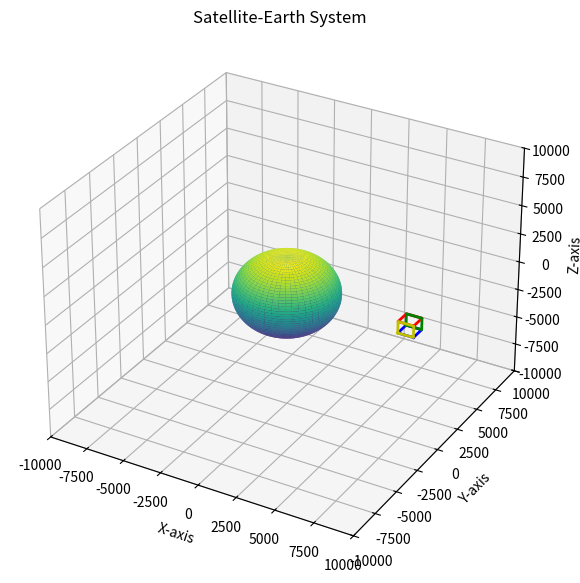

Python code for this plot: (Note: this script raises an exception after producing the figure.)
'Author: Srikanth Elkoori Ghantala Karnam'
'UCID: M13998009'
'Modern Control Assignment 1'
'Problem 1'

# Importing Libraries

from math import cos, sin
import numpy as np
#from CartPole import CartPole
from random import random
import scipy.signal as signal
import scipy.linalg as linalg
#from TrajectoryGenerator import TrajectoryGenerator
from mpl_toolkits.mplot3d import Axes3D
from scipy.integrate import solve_ivp
import matplotlib.pyplot as plt
from matplotlib import animation

# Initial Parameters

r0=1500+6378 # distance of sattelite from earth center (km)
G=6.674*10**(-11) # Earth's Gravitational Constant)\
R = 6378/2
k=398600.4418 # G*M (M is the mass of the earth)
w0=np.sqrt(k/r0**3)
m=1000 # mass of the satellite in Kg

# Parameters
r=r0
theta=0.001
phi=0
r_dot=0
theta_dot=w0
phi_dot=0

# Inputs
ur = 0
ut = 0
up = 0

pn = r0 * np.cos(theta)
pe = r0 * np.sin(theta)
pd = r0 * np.sin(phi)

# Initial States
states = np.array([r, theta, phi, r_dot, theta_dot, phi_dot])

# simulation parameters
dt=20
Tfinal=8000
Ts=dt
Tsteps=Tfinal/Ts #framees
frames=int(Tsteps)

def rotation_matrix_body2Inertial(phi, theta, psi):
    R_b_w=np.array([[cos(theta)*cos(psi), sin(phi)*sin(theta)*cos(psi)-cos(phi)*sin(psi), cos(phi)*sin(theta)*cos(psi)+sin(phi)*sin(psi)],
         [cos(theta)*sin(psi), sin(phi)*sin(theta)*sin(psi)+cos(phi)*cos(psi), cos(phi)*sin(theta)*sin(psi)-sin(phi)*cos(psi)],
         [-sin(theta), sin(phi)*cos(theta), cos(phi)*cos(theta)]])
    return R_b_w

def sat_dyna(t,y,f):

  r = y[0]
  theta = y[1]
  phi = y[2]
  r_dot = y[3]
  theta_dot = y[4]
  phi_dot = y[5]

  ur = f[0]
  ut = f[1]
  up = f[2]

  ct = np.cos(theta)
  st = np.sin(theta)
  cp = np.cos(phi)
  sp = np.sin(phi)

  r_ddot = (r * theta_dot ** 2 * cp ** 2) + (r * phi_dot ** 2) - (k / r ** 2) + (ur /m)
  theta_ddot = (- 2 * r_dot * theta_dot / r) + (2 * theta_dot * phi_dot * sp / cp) + (ut / m * r * cp)
  phi_ddot = (- theta_dot ** 2 * cp * sp) - (2 * r_dot * phi_dot / r) + (up / m * r)

  return [y[3], y[4], y[5], r_ddot, theta_ddot, phi_ddot]

def step(states, dt):
  r = states[0]
  theta = states[1]
  phi = states[2]
  r_dot = states[3]
  theta_dot = states[4]
  phi_dot = states[5]

  f = [ 0, 0, 0 ]

  sol = solve_ivp(lambda t , y: sat_dyna(t, y, f), [0, dt], [r, theta, phi, r_dot, theta_dot, phi_dot], t_eval= np.linspace(0, dt, 10))
  states = sol.y[:,-1].T
  return states

fig = plt.figure(figsize=(7,7), dpi=90)
ax = fig.add_subplot(1, 1, 1,projection='3d')
ax.set_xlim(( -10000, 10000))            
ax.set_ylim((-10000, 10000))
ax.set_zlim((-10000, 10000))
 
u = np.linspace(0, 2 * np.pi, 100)
v = np.linspace(0, np.pi, 100)
 
x = R * np.outer(np.cos(u), np.sin(v))
y = R * np.outer(np.sin(u), np.sin(v))
z = R * np.outer(np.ones(np.size(u)), np.cos(v))
 
ax.plot_surface(x, y, z,  cmap='viridis', edgecolor='none')

phi = 0
theta = 0
psi = 0

sat_x = r*np.cos(theta)
sat_y = r*np.sin(theta)
sat_z = r*sin(phi)

pn = sat_x
pe = sat_y
pd = sat_z

pos=np.array([pn, pe, pd, phi, theta, psi])

w=1000 # width
v1=np.array([w/2, -w/2, -w/2]).T
v2=np.array([-w/2, -w/2, -w/2]).T
v3=np.array([-w/2, w/2, -w/2]).T
v4=np.array([w/2, w/2, -w/2]).T
 
v5=np.array([w/2, -w/2, w/2]).T
v6=np.array([-w/2, -w/2, w/2]).T
v7=np.array([-w/2, w/2, w/2]).T
v8=np.array([w/2, w/2, w/2]).T
 
# inertial coordiantes
N_i=np.array([1, 0, 0]).T
E_i=np.array([0, 1, 0]).T
D_i=np.array([0, 0, 1]).T
 
# Rotate and translate the vertices
pos_ned=np.array([pn, pe, pd]).T
R1=rotation_matrix_body2Inertial(phi,theta,psi)
v1r=np.matmul(R1,v1)+pos_ned
v2r=np.matmul(R1,v2)+pos_ned
v3r=np.matmul(R1,v3)+pos_ned
v4r=np.matmul(R1,v4)+pos_ned
v5r=np.matmul(R1,v5)+pos_ned
v6r=np.matmul(R1,v6)+pos_ned
v7r=np.matmul(R1,v7)+pos_ned
v8r=np.matmul(R1,v8)+pos_ned
# face for 4 cube faces
f1_x=[v1r[0], v2r[0], v3r[0], v4r[0], v1r[0]]
f1_y=[v1r[1], v2r[1], v3r[1], v4r[1], v1r[1]]
f1_z=[v1r[2], v2r[2], v3r[2], v4r[2], v1r[2]]
f2_x=[v5r[0], v6r[0], v7r[0], v8r[0], v5r[0]]
f2_y=[v5r[1], v6r[1], v7r[1], v8r[1], v5r[1]]
f2_z=[v5r[2], v6r[2], v7r[2], v8r[2], v5r[2]]
f3_x=[v3r[0], v4r[0], v8r[0], v7r[0], v3r[0]]
f3_y=[v3r[1], v4r[1], v8r[1], v7r[1], v3r[1]]
f3_z=[v3r[2], v4r[2], v8r[2], v7r[2], v3r[2]]
f4_x=[v2r[0], v1r[0], v5r[0], v6r[0], v2r[0]]
f4_y=[v2r[1], v1r[1], v5r[1], v6r[1], v2r[1]]
f4_z=[v2r[2], v1r[2], v5r[2], v6r[2], v2r[2]]
 
face1, = ax.plot(f1_x, f1_y, f1_z, 'b', lw=2)
face2, = ax.plot(f2_x, f2_y, f2_z, 'r', lw=2)
face3, = ax.plot(f3_x, f3_y, f3_z, 'g', lw=2)
face4, = ax.plot(f4_x, f4_y, f4_z, 'y', lw=2)

ax.set_xlabel('X-axis')
ax.set_ylabel('Y-axis')
ax.set_zlabel('Z-axis')
ax.set_title('Satellite-Earth System')

def satPoints(r,theta,phi):
  sat_x = r*np.cos(theta)
  sat_y = r*np.sin(theta)
  sat_z = r*sin(phi)
  return sat_x, sat_y, sat_z

# def satPoints(r, theta, phi):
#   R1=rotation_matrix_body2Inertial(phi,theta,psi)
#   v1r=np.matmul(R1,v1)+pos_ned
#   v2r=np.matmul(R1,v2)+pos_ned
#   v3r=np.matmul(R1,v3)+pos_ned
#   v4r=np.matmul(R1,v4)+pos_ned
#   v5r=np.matmul(R1,v5)+pos_ned
#   v6r=np.matmul(R1,v6)+pos_ned
#   v7r=np.matmul(R1,v7)+pos_ned
#   v8r=np.matmul(R1,v8)+pos_ned
#   # face for 4 cube faces
#   f1_x=[v1r[0], v2r[0], v3r[0], v4r[0], v1r[0]]
#   f1_y=[v1r[1], v2r[1], v3r[1], v4r[1], v1r[1]]
#   f1_z=[v1r[2], v2r[2], v3r[2], v4r[2], v1r[2]]
#   f2_x=[v5r[0], v6r[0], v7r[0], v8r[0], v5r[0]]
#   f2_y=[v5r[1], v6r[1], v7r[1], v8r[1], v5r[1]]
#   f2_z=[v5r[2], v6r[2], v7r[2], v8r[2], v5r[2]]
#   f3_x=[v3r[0], v4r[0], v8r[0], v7r[0], v3r[0]]
#   f3_y=[v3r[1], v4r[1], v8r[1], v7r[1], v3r[1]]
#   f3_z=[v3r[2], v4r[2], v8r[2], v7r[2], v3r[2]]
#   f4_x=[v2r[0], v1r[0], v5r[0], v6r[0], v2r[0]]
#   f4_y=[v2r[1], v1r[1], v5r[1], v6r[1], v2r[1]]
#   f4_z=[v2r[2], v1r[2], v5r[2], v6r[2], v2r[2]]

#   return f1_x, f1_y, f1_z, f2_x, f2_y, f2_z, f3_x, f3_y, f3_z, f4_x, f4_y, f4_z

def drawframe(i):
  global states
  states = step(states, dt)
  r = states[0]
  theta = states[1]
  phi = states[2]

  sat_x, sat_y, sat_z = satPoints(r, theta, phi)
  pn = sat_x
  pe = sat_y
  pd = sat_z

  phi = pos[3]
  theta = pos[4]
  psi = pos[5]

  pos_ned = np.array([pn, pe, pd]).T

  R1=rotation_matrix_body2Inertial(phi,theta,psi)
  v1r=np.matmul(R1,v1)+pos_ned
  v2r=np.matmul(R1,v2)+pos_ned
  v3r=np.matmul(R1,v3)+pos_ned
  v4r=np.matmul(R1,v4)+pos_ned
  v5r=np.matmul(R1,v5)+pos_ned
  v6r=np.matmul(R1,v6)+pos_ned
  v7r=np.matmul(R1,v7)+pos_ned
  v8r=np.matmul(R1,v8)+pos_ned
  # face for 4 cube faces
  f1_x=[v1r[0], v2r[0], v3r[0], v4r[0], v1r[0]]
  f1_y=[v1r[1], v2r[1], v3r[1], v4r[1], v1r[1]]
  f1_z=[v1r[2], v2r[2], v3r[2], v4r[2], v1r[2]]
  f2_x=[v5r[0], v6r[0], v7r[0], v8r[0], v5r[0]]
  f2_y=[v5r[1], v6r[1], v7r[1], v8r[1], v5r[1]]
  f2_z=[v5r[2], v6r[2], v7r[2], v8r[2], v5r[2]]
  f3_x=[v3r[0], v4r[0], v8r[0], v7r[0], v3r[0]]
  f3_y=[v3r[1], v4r[1], v8r[1], v7r[1], v3r[1]]
  f3_z=[v3r[2], v4r[2], v8r[2], v7r[2], v3r[2]]
  f4_x=[v2r[0], v1r[0], v5r[0], v6r[0], v2r[0]]
  f4_y=[v2r[1], v1r[1], v5r[1], v6r[1], v2r[1]]
  f4_z=[v2r[2], v1r[2], v5r[2], v6r[2], v2r[2]]
  

  face1.set_data(f1_x, f1_y)
  face1.set_3d_properties(f1_z)
  face2.set_data(f2_x, f2_y)
  face2.set_3d_properties(f2_z)
  face3.set_data(f3_x, f3_y)
  face3.set_3d_properties(f3_z)
  face4.set_data(f4_x, f4_y)
  face4.set_3d_properties(f3_z)

  return face1, face2, face3, face4


from matplotlib import animation
ax.set_xlabel('X-axis')
ax.set_ylabel('Y-axis')
ax.set_zlabel('Z-axis')
ax.set_title('Satellite-Earth System')
# blit=True re-draws only the parts that have changed.
anim = animation.FuncAnimation(fig, drawframe, frames=frames, interval=40, blit=True)

from IPython.display import HTML
HTML(anim.to_html5_video())